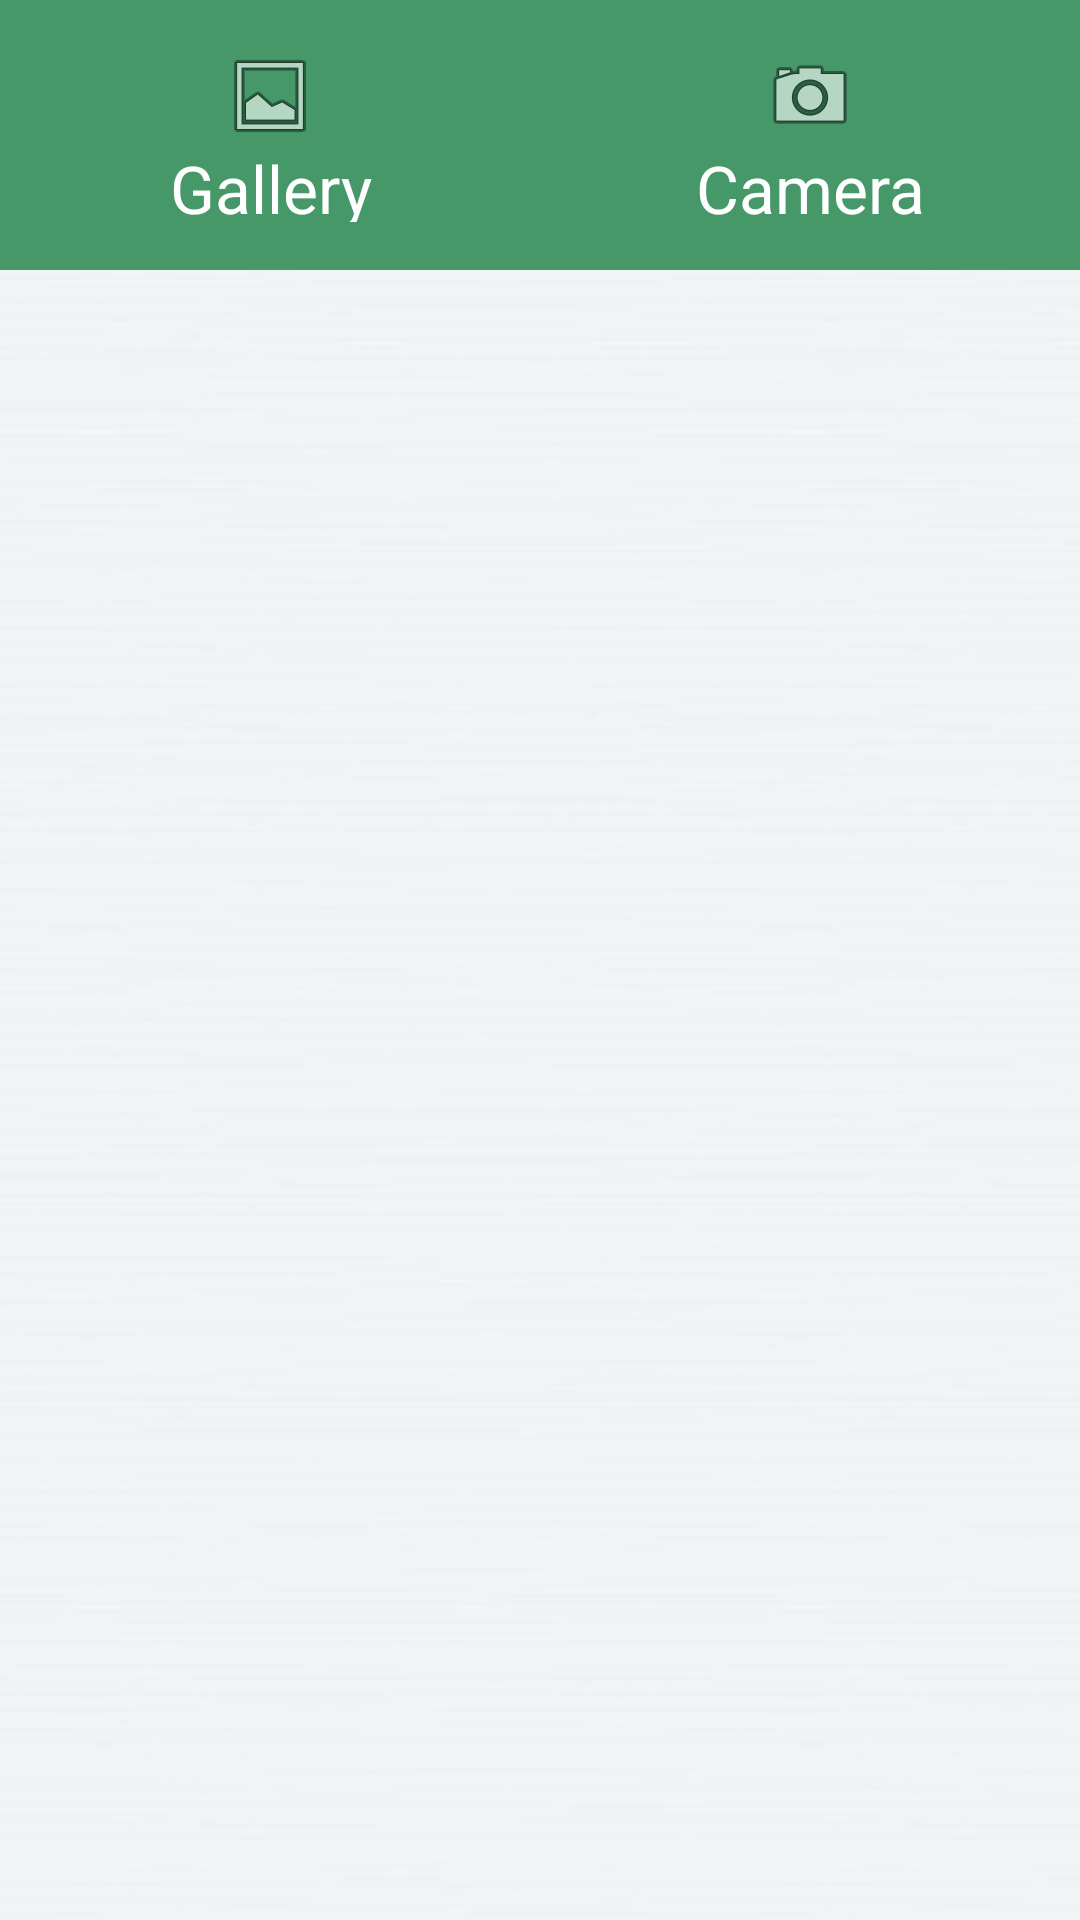

Write the Android layout XML for this screen, with the resource values it uses.
<!-- AndroidManifest.xml: application theme AppTheme -->
<!-- res/layout/activity_main.xml -->
<RelativeLayout xmlns:android="http://schemas.android.com/apk/res/android"
    xmlns:tools="http://schemas.android.com/tools"
    android:id="@+id/scroll_view"
    android:layout_width="match_parent"
    android:layout_height="match_parent"
    android:background="@drawable/bgx"
    tools:context=".MainActivity">

    <LinearLayout
        android:orientation="vertical"
        android:layout_width="match_parent"
        android:layout_height="match_parent">

        <LinearLayout
            android:id="@+id/layout_buttons"
            android:orientation="horizontal"
            android:gravity="center_horizontal"
            android:layout_width="match_parent"
            android:layout_height="wrap_content" >

        <Button
            android:id="@+id/add_picture"
            android:padding="16dp"
            android:textAppearance="?android:textAppearanceLarge"
            android:text="Gallery"
            android:textColor="@android:color/white"
            android:background="@drawable/drawable_button_about"
            android:drawableTop="@android:drawable/ic_menu_gallery"
            android:gravity="center"
            android:layout_weight="0.5"
            android:layout_width="0dp"
            android:layout_height="90dp" />

        <Button
            android:id="@+id/take_picture"
            android:padding="16dp"
            android:textAppearance="?android:textAppearanceLarge"
            android:drawableTop="@android:drawable/ic_menu_camera"
            android:textColor="@android:color/white"
            android:background="@drawable/drawable_button_about"
            android:text="Camera"
            android:gravity="center"
            android:layout_weight="0.5"
            android:layout_width="0dp"
            android:layout_height="90dp" />
        </LinearLayout>

        <LinearLayout
            android:paddingTop="100dp"
            android:id="@+id/image_layout"
            android:orientation="vertical"
            android:gravity="center_horizontal"
            android:layout_width="match_parent"
            android:layout_height="wrap_content"
            android:layout_marginTop="20dp" />


    </LinearLayout>


    <Button
        android:layout_width="100dp"
        android:id="@+id/btn_sendemail"
        android:text="Email"
        android:textColor="@android:color/white"
        android:background="@drawable/drawable_button_about"

        android:visibility="gone"
        android:drawableTop="@android:drawable/ic_dialog_email"
        android:layout_alignParentBottom="true"
        android:layout_height="wrap_content"
        android:layout_centerInParent="true"
        android:layout_marginBottom="15dp" />

</RelativeLayout>
<!-- resources referenced by this layout -->
<resources>
  <!-- drawable bgx: png bitmap (drawable-xhdpi, 19133 bytes) -->
  <!-- drawable drawable_button_about (drawable-xhdpi) -->
  <?xml version="1.0" encoding="utf-8"?>
  <selector xmlns:android="http://schemas.android.com/apk/res/android">
      <item android:state_pressed="false" android:drawable="@color/color_about" />
      <item android:state_pressed="true" android:drawable="@color/color_menu_pressed" />
  </selector>
  <style name="AppTheme" parent="Theme.AppCompat.Light.DarkActionBar">
          
      </style>
  <color name="color_about">#ff469869</color>
  <color name="color_menu_pressed">#FF2F4433</color>
</resources>
